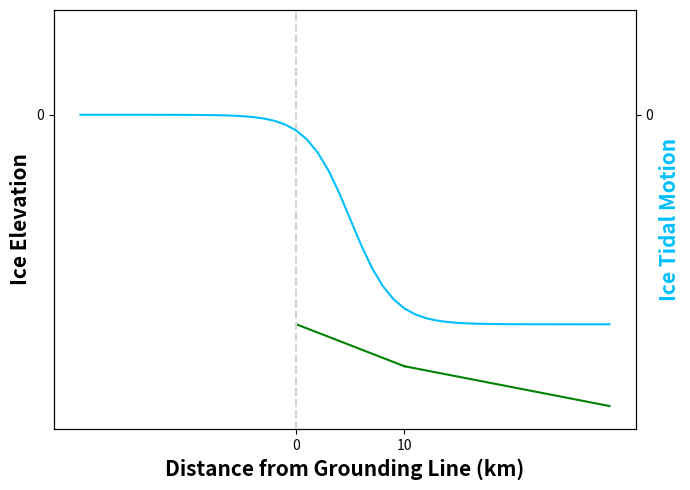

The script that saved this image: (Note: this script raises an exception after producing the figure.)
u"""
make_profile_plot.py
[redacted]
"""
import os
import numpy as np
import matplotlib.pyplot as plt

#-- Directory setup
base_dir = os.path.expanduser('~/GL_learning_data/')


#-- Set up figure
fig = plt.figure(1,figsize=(7,5))
ax1 = fig.add_subplot(111)
#-- make right hand axis
ax2 = ax1.twinx() 
#-- make seafloor
xf1 = np.arange(0,11,1)
xf2 = np.arange(10,30)
ax1.plot(xf1,-0.02*xf1-1.0,color='green')
ax1.plot(xf2,-0.01*xf2-1.1,color='green')
ax1.axvline(x=0,color='lightgray',linestyle='--')

#-- make x axis
x = np.arange(-20,30)

#-- make ice surface
#-- sigmoid for tidal motion
ax2.plot(x,1/(1+np.exp(-0.5*(-x+5)))-1,color='deepskyblue')
ax2.set_ylabel('Ice Tidal Motion',color='deepskyblue',fontweight='bold',fontsize=15)
ax1.set_ylabel('Ice Elevation',fontweight='bold',fontsize=15)
ax1.set_xlabel('Distance from Grounding Line (km)',fontweight='bold',fontsize=15)
ax1.set_ylim([-1.5,0.5])
ax2.set_ylim([-1.5,0.5])
ax1.get_xaxis().set_ticks([0,10])
ax1.get_yaxis().set_ticks([0])
ax2.get_yaxis().set_ticks([0])
plt.tight_layout()
plt.savefig(os.path.join(base_dir,'profile_plot.pdf'),format='PDF')
plt.close(fig)